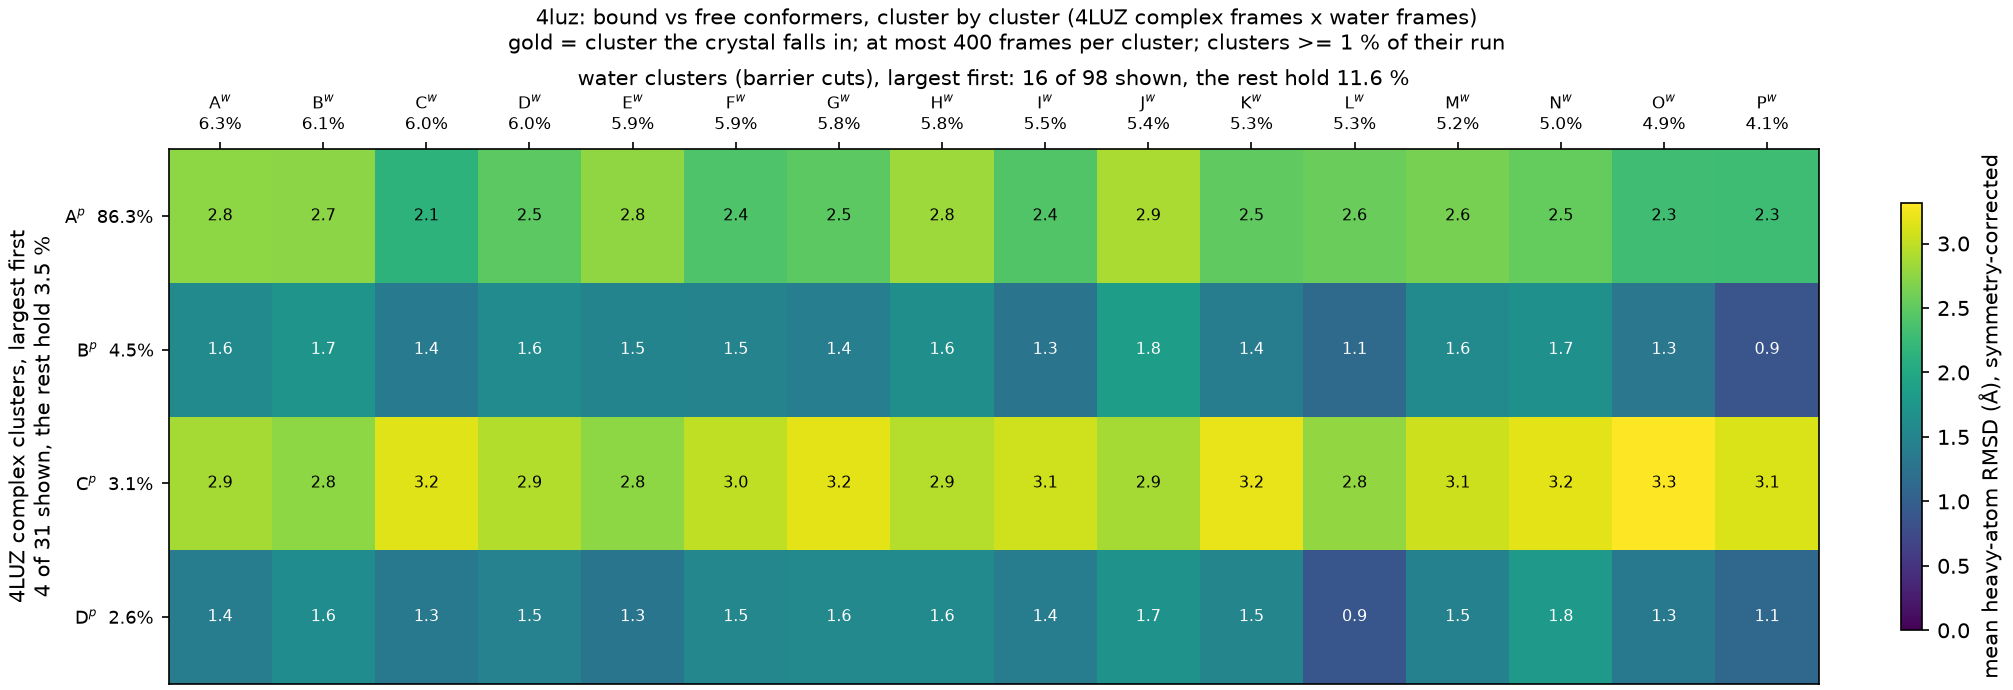

Values plotted in this chart, from the file beside it:
complex_cluster, complex_mass, water_cluster, water_mass, rmsd_mean, rmsd_std
A, 0.8627, A, 0.0632, 2.757, 0.2654
A, 0.8627, B, 0.06143, 2.734, 0.2883
A, 0.8627, C, 0.05987, 2.144, 0.3176
A, 0.8627, D, 0.05983, 2.483, 0.2705
A, 0.8627, E, 0.05877, 2.763, 0.2857
A, 0.8627, F, 0.0587, 2.406, 0.2673
A, 0.8627, G, 0.05767, 2.482, 0.2859
A, 0.8627, H, 0.0576, 2.833, 0.2375
A, 0.8627, I, 0.0547, 2.417, 0.3016
A, 0.8627, J, 0.0538, 2.901, 0.2704
A, 0.8627, K, 0.05337, 2.503, 0.2432
A, 0.8627, L, 0.0532, 2.56, 0.3234
A, 0.8627, M, 0.05177, 2.641, 0.2407
A, 0.8627, N, 0.05013, 2.534, 0.2911
A, 0.8627, O, 0.0492, 2.302, 0.258
A, 0.8627, P, 0.04093, 2.289, 0.3308
B, 0.04535, A, 0.0632, 1.579, 0.2182
B, 0.04535, B, 0.06143, 1.717, 0.2502
B, 0.04535, C, 0.05987, 1.351, 0.1938
B, 0.04535, D, 0.05983, 1.6, 0.2235
B, 0.04535, E, 0.05877, 1.491, 0.2709
B, 0.04535, F, 0.0587, 1.477, 0.2651
B, 0.04535, G, 0.05767, 1.423, 0.2074
B, 0.04535, H, 0.0576, 1.649, 0.2073
B, 0.04535, I, 0.0547, 1.271, 0.2158
B, 0.04535, J, 0.0538, 1.848, 0.2054
B, 0.04535, K, 0.05337, 1.389, 0.2597
B, 0.04535, L, 0.0532, 1.142, 0.3309
B, 0.04535, M, 0.05177, 1.574, 0.1963
B, 0.04535, N, 0.05013, 1.667, 0.174
B, 0.04535, O, 0.0492, 1.318, 0.1799
B, 0.04535, P, 0.04093, 0.8783, 0.3279
C, 0.03115, A, 0.0632, 2.865, 0.271
C, 0.03115, B, 0.06143, 2.755, 0.2771
C, 0.03115, C, 0.05987, 3.152, 0.2835
C, 0.03115, D, 0.05983, 2.937, 0.2759
C, 0.03115, E, 0.05877, 2.754, 0.3024
C, 0.03115, F, 0.0587, 2.993, 0.2585
C, 0.03115, G, 0.05767, 3.182, 0.2693
C, 0.03115, H, 0.0576, 2.943, 0.2732
C, 0.03115, I, 0.0547, 3.072, 0.2691
C, 0.03115, J, 0.0538, 2.867, 0.2675
C, 0.03115, K, 0.05337, 3.203, 0.2693
C, 0.03115, L, 0.0532, 2.772, 0.3223
C, 0.03115, M, 0.05177, 3.068, 0.2953
C, 0.03115, N, 0.05013, 3.175, 0.2589
C, 0.03115, O, 0.0492, 3.316, 0.2897
C, 0.03115, P, 0.04093, 3.124, 0.3097
D, 0.0257, A, 0.0632, 1.396, 0.1833
D, 0.0257, B, 0.06143, 1.612, 0.2331
D, 0.0257, C, 0.05987, 1.338, 0.2126
D, 0.0257, D, 0.05983, 1.476, 0.1893
D, 0.0257, E, 0.05877, 1.286, 0.2399
D, 0.0257, F, 0.0587, 1.532, 0.2436
D, 0.0257, G, 0.05767, 1.557, 0.1782
D, 0.0257, H, 0.0576, 1.591, 0.2114
D, 0.0257, I, 0.0547, 1.403, 0.2192
D, 0.0257, J, 0.0538, 1.696, 0.1769
D, 0.0257, K, 0.05337, 1.508, 0.2567
D, 0.0257, L, 0.0532, 0.8847, 0.3208
... 4 more rows
